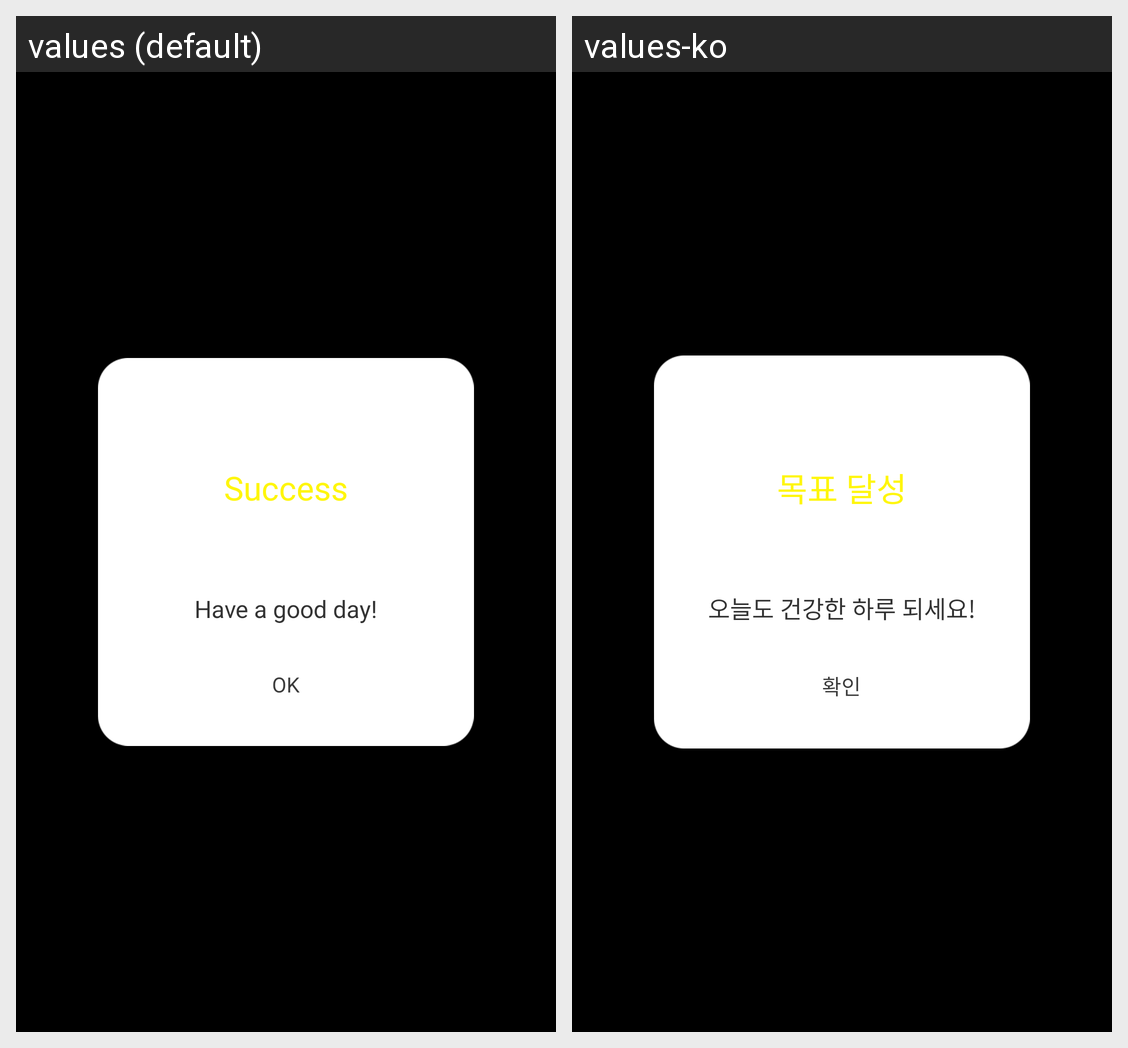

Locale-by-locale string values for the Android screen shown in this grid:
Android screen res/layout/dialog_success.xml rendered under 2 locales, left to right: values (default), values-ko. Device: Nexus 5 (rendered at 1080×1920; each locale shown at half size, 540×960, under a caption strip naming it); theme android:Theme.NoTitleBar.
Strings drawn on this screen, with the default value and each locale's value (text and hints the layout hard-codes, and strings that could not be matched under every locale, appear in the picture but are not listed):

drink_fragment_dialog_success_title
  values: Success
  values-ko: 목표 달성

drink_fragment_dialog_success_msg01
  values: Have a good day!
  values-ko: 오늘도 건강한 하루 되세요!

common_ok
  values: OK
  values-ko: 확인
